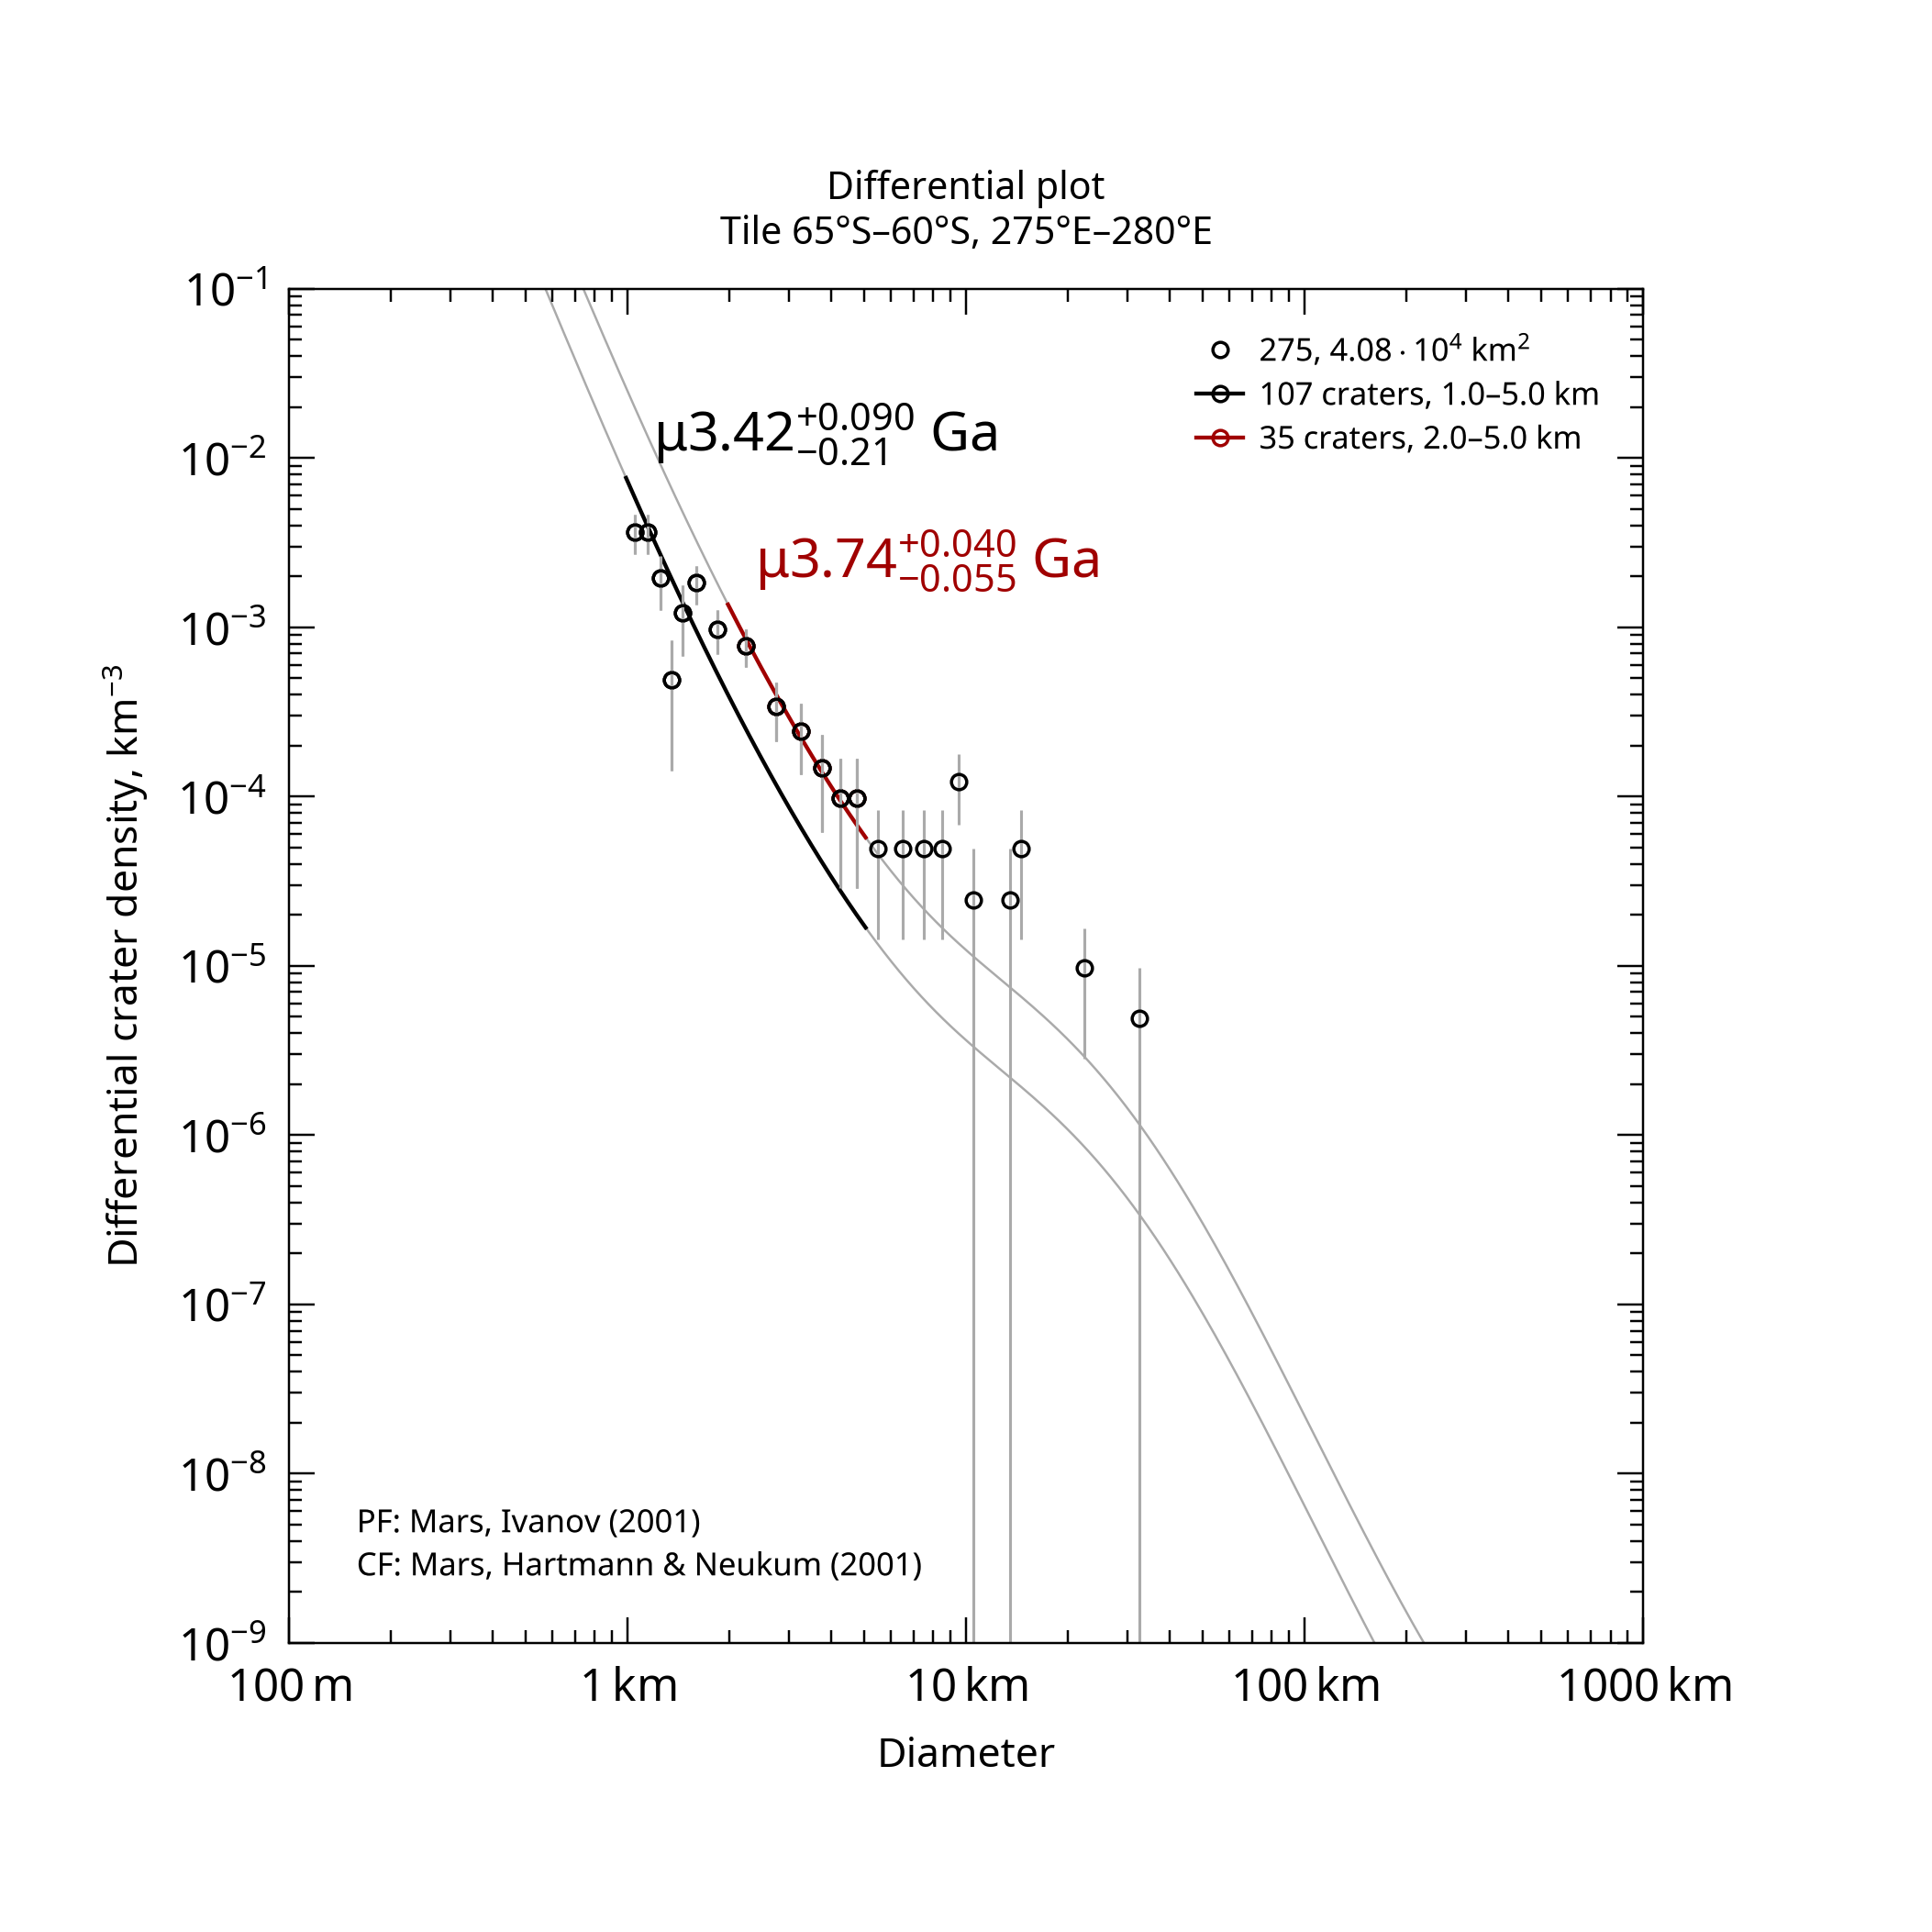

The file beside this chart, header and first rows:
, , , , , , , , , , , , , , , , , , , , Formatted values [paste MathML into Word…
, , , , , , , , , , , , , , , , , , , , , MathML, , Latex
Name, Area, Binning, d_min, d_max, Method, Resurf, N, N_event, Age, Age-, Age+, a0, a0-, a0+, N(1), N(1)-, N(1)+, Source, , Range, Age, N(1), Age
275, 40784, pseudo-log, 1, 5, d-fit, 0, 107.0, 107, 3.42, 3.2, 3.51, -2.642, -2.77, -2.544, 2.28e-03, 1.70e-03, 2.86e-03, tiles_scc/tile_lat-65_lon+275.scc, , 1.0–5.0 km, <math xmlns="http://www.w3.org/1998/Math…, <math xmlns="http://www.w3.org/1998/Math…, $\mu3.42^{+0.090}_{-0.21}$ Ga
275, 40784, pseudo-log, 2, 5, d-fit, 0, 35.0, 35, 3.74, 3.69, 3.78, -2.11, -2.233, -2.014, 7.76e-03, 5.85e-03, 9.68e-03, tiles_scc/tile_lat-65_lon+275.scc, , 2.0–5.0 km, <math xmlns="http://www.w3.org/1998/Math…, <math xmlns="http://www.w3.org/1998/Math…, $\mu3.74^{+0.040}_{-0.055}$ Ga
